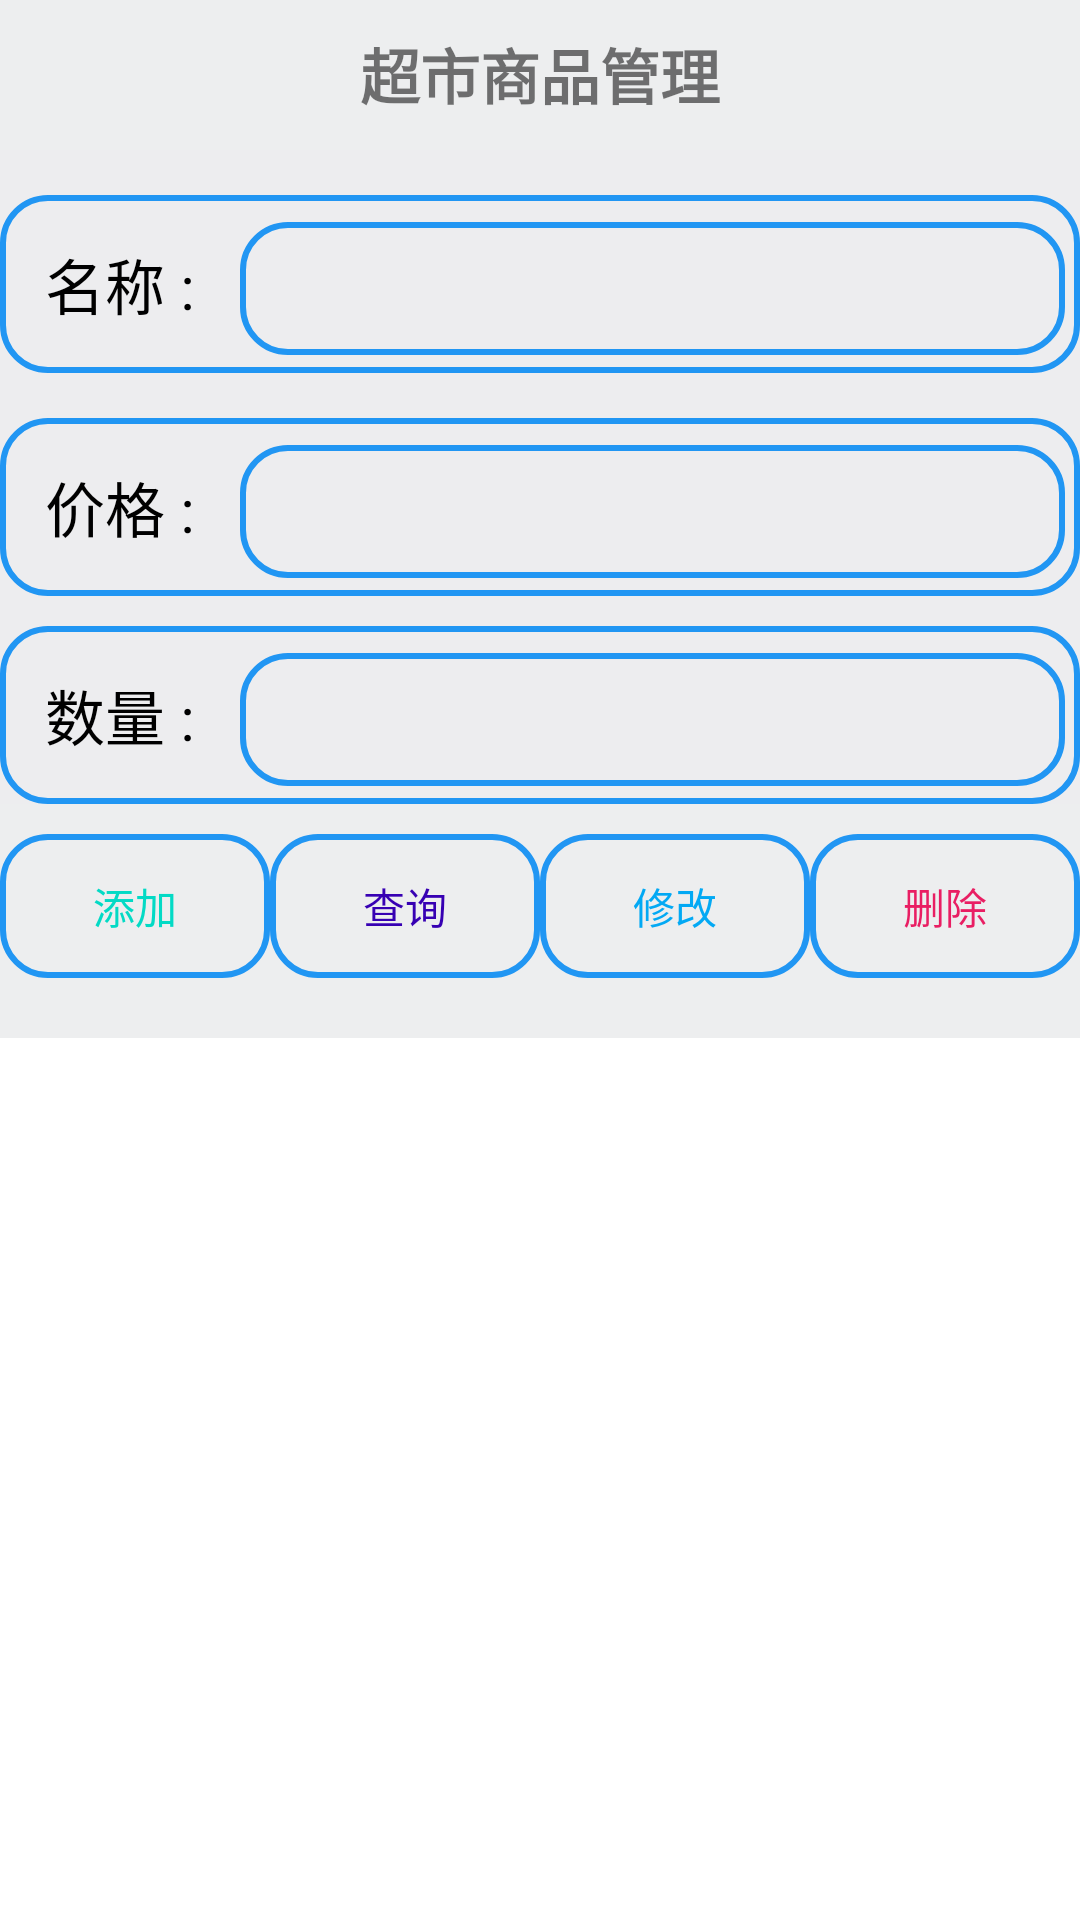

This screen was rendered from an Android layout file. Write that file and the resources it references.
<!-- AndroidManifest.xml: application theme Theme.SuperMarket -->
<!-- res/layout/bd.xml -->
<?xml version="1.0" encoding="utf-8"?>
<LinearLayout xmlns:android="http://schemas.android.com/apk/res/android"
    android:layout_width="match_parent"
    android:layout_height="match_parent"
    xmlns:tools="http://schemas.android.com/tools"
    android:background="#EDEEEF"
    android:orientation="vertical">
    <RelativeLayout
        android:layout_width="match_parent"
        android:padding="10dp"
        android:layout_height="50dp">
        <TextView
            android:layout_width="wrap_content"
            android:text="超市商品管理"
            android:layout_centerHorizontal="true"
            android:textSize="20dp"
            android:textStyle="bold"
            android:layout_gravity="center"
            android:layout_height="wrap_content">
        </TextView>
    </RelativeLayout>
    <LinearLayout
        android:layout_width="match_parent"
        android:layout_height="wrap_content"
        android:background="#22E5EAEF"
        android:orientation="vertical">
        <LinearLayout
            android:layout_width="match_parent"
            android:layout_height="wrap_content"
            android:layout_marginTop="15dp"
            android:layout_weight="1"
            android:background="@drawable/et_1"
            android:orientation="horizontal">
            <TextView
                android:layout_width="wrap_content"
                android:layout_height="wrap_content"
                android:padding="10dp"
                android:text="名称 :"
                android:textColor="#000"
                android:textSize="20sp" />
            <EditText
                android:id="@+id/et_name"
                android:layout_width="match_parent"
                android:layout_height="wrap_content"
                android:layout_marginLeft="5dp"
                android:background="@drawable/et_1"
                android:padding="10dp"
                android:maxLines="1"/>
        </LinearLayout>
        <LinearLayout
            android:layout_width="match_parent"
            android:layout_height="wrap_content"
            android:layout_marginTop="15dp"
            android:layout_weight="1"
            android:background="@drawable/et_1"
            android:orientation="horizontal">
            <TextView
                android:layout_width="wrap_content"
                android:layout_height="wrap_content"
                android:padding="10dp"
                android:text="价格 :"
                android:textColor="#000"
                android:textSize="20sp" />
            <EditText
                android:id="@+id/et_price"
                android:layout_width="match_parent"
                android:layout_height="wrap_content"
                android:layout_marginLeft="5dp"
                android:background="@drawable/et_1"
                android:padding="10dp"
                android:maxLines="1"/>
        </LinearLayout>
        <LinearLayout
            android:layout_width="match_parent"
            android:layout_height="wrap_content"
            android:layout_marginTop="10dp"
            android:layout_weight="1"
            android:background="@drawable/et_1"
            android:orientation="horizontal">
            <TextView
                android:layout_width="wrap_content"
                android:layout_height="wrap_content"
                android:padding="10dp"
                android:text="数量 :"
                android:textColor="#000"
                android:textSize="20sp" />
            <EditText
                android:id="@+id/et_number"
                android:layout_width="match_parent"
                android:layout_height="wrap_content"
                android:layout_marginLeft="5dp"
                android:background="@drawable/et_1"
                android:padding="10dp"
                android:maxLines="1"/>
        </LinearLayout>
    </LinearLayout>

    <LinearLayout
        android:layout_width="match_parent"
        android:layout_height="wrap_content"
        android:orientation="horizontal"
        android:layout_marginTop="10dp">
        <Button
            android:id="@+id/add"
            android:layout_width="wrap_content"
            android:layout_height="wrap_content"
            android:background="@drawable/et_1"
            android:textColor="@color/teal_200"
            android:layout_weight="1"
            android:text="添加"/>
        <Button
            android:id="@+id/query"
            android:layout_weight="1"
            android:layout_width="wrap_content"
            android:layout_height="wrap_content"
            android:background="@drawable/et_1"
            android:textColor="@color/purple_700"
            android:text="查询"/>
        <Button
            android:id="@+id/update"
            android:layout_weight="1"
            android:background="@drawable/et_1"
            android:layout_width="wrap_content"
            android:textColor="#03A9F4"
            android:layout_height="wrap_content"
            android:text="修改"/>
        <Button
            android:id="@+id/delete"
            android:layout_weight="1"
            android:layout_width="wrap_content"
            android:layout_height="wrap_content"
            android:textColor="#E91E63"
            android:background="@drawable/et_1"
            android:text="删除"/>
    </LinearLayout>
    <ListView
        android:id="@+id/sclistView"
        android:layout_marginTop="20sp"
        android:layout_width="wrap_content"
        tools:listitem="@layout/list"
        android:layout_height="match_parent"
        android:background="#ffffff">
    </ListView>
</LinearLayout>
<!-- res/layout/list.xml (included above) -->
<?xml version="1.0" encoding="utf-8"?>
<LinearLayout xmlns:android="http://schemas.android.com/apk/res/android"
android:layout_width="match_parent"
android:layout_height="wrap_content"
android:orientation="horizontal"
android:padding="10dp">
    <ImageView
        android:layout_width="80dp"
        android:src="@drawable/sg"
        android:padding="5dp"
        android:layout_height="80dp">
    </ImageView>
    <LinearLayout
        android:layout_width="wrap_content"
        android:orientation="vertical"
        android:layout_marginLeft="20dp"
        android:layout_height="wrap_content">
        <TextView
            android:id="@+id/tv_name"
            android:text="商品"
            android:layout_width="wrap_content"
            android:layout_height="wrap_content"
            android:textSize="15sp"/>
        <TextView
            android:id="@+id/tv_price"
            android:text="价格"
            android:layout_width="wrap_content"
            android:layout_height="wrap_content"
            android:layout_marginTop="3dp"
            android:textSize="15sp"/>
        <TextView
            android:id="@+id/tv_number"
            android:text="数量"
            android:layout_width="wrap_content"
            android:layout_height="wrap_content"
            android:layout_marginTop="3dp"
            android:textSize="15sp"/>

    </LinearLayout>
</LinearLayout>
<!-- resources referenced by this layout -->
<resources>
  <!-- drawable et_1 (drawable-v24) -->
  <shape xmlns:android="http://schemas.android.com/apk/res/android"
      android:shape="rectangle" >
      
      <solid
          android:color="#00E2E2E2" >
      </solid>
      
      <corners
          android:radius="15dp">
      </corners>
      
      <stroke
          android:color="#2196F3"
          android:width="2dp">
      </stroke>
      
      <padding
          android:left="5dp"
          android:right="5dp"
          android:bottom="5dp"
          android:top="5dp"></padding>
  </shape>
  <style name="Theme.SuperMarket" parent="Theme.MaterialComponents.DayNight.NoActionBar">
          
          <item name="colorPrimary">@color/teal_200</item>
          <item name="colorPrimaryVariant">@color/teal_700</item>
          <item name="colorOnPrimary">@color/teal_200</item>
          
          <item name="colorSecondary">@color/teal_200</item>
          <item name="colorSecondaryVariant">@color/teal_200</item>
          <item name="colorOnSecondary">@color/teal_200</item>
          
          <item name="android:statusBarColor" tools:targetApi="l">?attr/colorPrimaryVariant</item>
          
      </style>
  <!-- not gathered from this repository: default colours our renderer supplied (Android Studio template values) -->
  <color name="purple_700">#FF3700B3</color>
  <color name="teal_200">#FF03DAC5</color>
  <color name="teal_700">#FF018786</color>
</resources>
